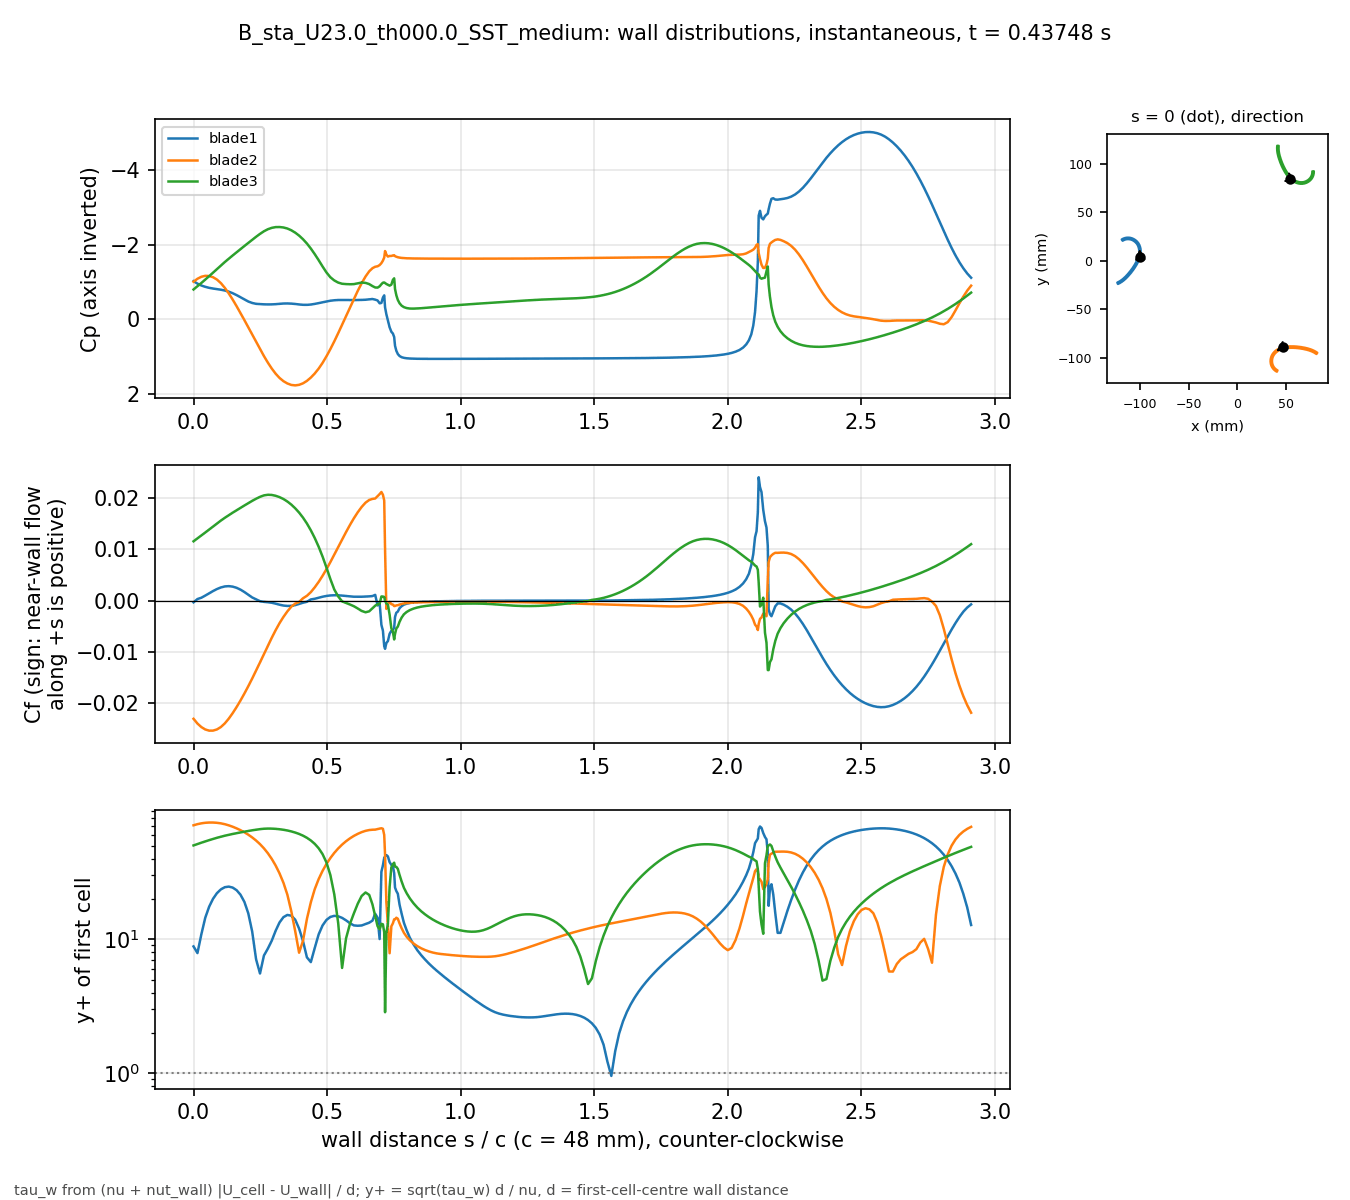

Source data for this figure (header and first rows):
# B_sta_U23.0_th000.0_SST_medium t=0.437…, p_inf=6.56335; Cf signed by near-wall fl…
patch, s_over_c, x_m, y_m, Cp, Cf, yplus, d_first_m
blade1, 0.000000, -0.1001, 0.004132, -1.022, -0.000359, 8.837, 0.0004348
blade1, 0.01465, -0.09993, 0.004813, -0.9539, 0.0002853, 7.878, 0.0004348
blade1, 0.02929, -0.09977, 0.005498, -0.9042, 0.000544, 10.88, 0.0004348
blade1, 0.04394, -0.09964, 0.006189, -0.8685, 0.0009632, 14.48, 0.0004348
blade1, 0.05859, -0.09953, 0.006883, -0.8419, 0.00141, 17.51, 0.0004348
blade1, 0.07323, -0.09944, 0.007581, -0.8226, 0.001851, 20.07, 0.0004348
blade1, 0.08788, -0.09938, 0.008281, -0.8073, 0.002245, 22.1, 0.0004348
blade1, 0.1025, -0.09934, 0.008983, -0.7909, 0.002554, 23.57, 0.0004348
blade1, 0.1172, -0.09934, 0.009686, -0.7693, 0.002751, 24.46, 0.0004348
blade1, 0.1318, -0.09936, 0.01039, -0.7395, 0.002807, 24.71, 0.0004348
blade1, 0.1465, -0.09941, 0.01109, -0.6983, 0.002715, 24.3, 0.0004348
blade1, 0.1611, -0.09948, 0.01179, -0.6477, 0.002485, 23.25, 0.0004348
blade1, 0.1758, -0.09959, 0.01248, -0.5897, 0.002127, 21.51, 0.0004348
blade1, 0.1904, -0.09972, 0.01317, -0.5294, 0.001662, 19.01, 0.0004347
blade1, 0.205, -0.09989, 0.01386, -0.4752, 0.001121, 15.62, 0.0004347
blade1, 0.2197, -0.1001, 0.01453, -0.4362, 0.0005976, 11.4, 0.0004347
blade1, 0.2343, -0.1003, 0.0152, -0.4128, 0.0002301, 7.074, 0.0004347
blade1, 0.249, -0.1006, 0.01585, -0.4053, -0.0001416, 5.548, 0.0004347
blade1, 0.2636, -0.1008, 0.0165, -0.3998, -0.0002619, 7.547, 0.0004347
blade1, 0.2783, -0.1012, 0.01712, -0.397, -0.0003325, 8.503, 0.0004347
blade1, 0.2929, -0.1015, 0.01773, -0.3984, -0.0004362, 9.74, 0.0004347
blade1, 0.3075, -0.1019, 0.01832, -0.4041, -0.0006155, 11.57, 0.0004347
blade1, 0.3222, -0.1023, 0.01888, -0.4133, -0.0008198, 13.35, 0.0004347
blade1, 0.3368, -0.1028, 0.01942, -0.4211, -0.0009829, 14.62, 0.0004347
blade1, 0.3515, -0.1032, 0.01994, -0.4232, -0.001061, 15.19, 0.0004347
blade1, 0.3661, -0.1037, 0.02044, -0.4187, -0.001034, 14.99, 0.0004347
blade1, 0.3808, -0.1043, 0.0209, -0.4092, -0.0009002, 13.99, 0.0004347
blade1, 0.3954, -0.1048, 0.02134, -0.3965, -0.0006625, 12, 0.0004347
blade1, 0.41, -0.1054, 0.02175, -0.3867, -0.0004302, 9.672, 0.0004347
blade1, 0.4247, -0.106, 0.02213, -0.3856, -0.0002466, 7.323, 0.0004347
blade1, 0.4393, -0.1066, 0.02248, -0.3939, 0.0002095, 6.75, 0.0004347
blade1, 0.454, -0.1072, 0.0228, -0.4109, 0.0003398, 8.596, 0.0004347
blade1, 0.4686, -0.1079, 0.02308, -0.433, 0.000543, 10.87, 0.0004347
blade1, 0.4833, -0.1085, 0.02332, -0.4565, 0.0007385, 12.67, 0.0004347
blade1, 0.4979, -0.1092, 0.02353, -0.4786, 0.0008934, 13.94, 0.0004347
blade1, 0.5125, -0.1099, 0.02371, -0.4963, 0.0009901, 14.67, 0.0004347
blade1, 0.5272, -0.1106, 0.02384, -0.5086, 0.001027, 14.94, 0.0004347
blade1, 0.5418, -0.1113, 0.02394, -0.5151, 0.001012, 14.83, 0.0004347
blade1, 0.5565, -0.112, 0.02399, -0.517, 0.0009583, 14.44, 0.0004347
blade1, 0.5711, -0.1127, 0.02401, -0.5161, 0.0008807, 13.84, 0.0004347
blade1, 0.5857, -0.1134, 0.02398, -0.5141, 0.0007977, 13.17, 0.0004347
blade1, 0.6004, -0.1141, 0.02391, -0.5131, 0.0007397, 12.68, 0.0004347
blade1, 0.615, -0.1148, 0.0238, -0.5146, 0.0007308, 12.61, 0.0004347
blade1, 0.6297, -0.1154, 0.02365, -0.5183, 0.0007379, 12.67, 0.0004346
blade1, 0.6443, -0.1161, 0.02346, -0.5227, 0.0007745, 12.98, 0.0004347
blade1, 0.658, -0.1167, 0.02325, -0.5329, 0.0008118, 13.29, 0.0004347
blade1, 0.6701, -0.1173, 0.02303, -0.5421, 0.0008701, 13.76, 0.0004347
blade1, 0.6804, -0.1177, 0.02283, -0.5249, 0.001102, 15.48, 0.0004347
blade1, 0.6894, -0.1181, 0.02264, -0.503, -0.0009661, 14.47, 0.0004341
blade1, 0.697, -0.1184, 0.02246, -0.4273, -0.0004657, 10.03, 0.0004332
blade1, 0.7036, -0.1187, 0.02231, -0.4367, -0.004746, 31.89, 0.0004316
blade1, 0.7093, -0.119, 0.02217, -0.5812, -0.005879, 35.6, 0.0004328
blade1, 0.7142, -0.1192, 0.02204, -0.6407, -0.008921, 40.58, 0.0004005
blade1, 0.7174, -0.1192, 0.0219, -0.3173, -0.009431, 41.44, 0.0003977
blade1, 0.7223, -0.1191, 0.0217, -0.1309, -0.008298, 42.49, 0.0004348
blade1, 0.728, -0.1189, 0.02147, 0.03459, -0.007924, 41.52, 0.0004348
blade1, 0.7344, -0.1187, 0.02121, 0.2169, -0.0065, 37.61, 0.0004348
blade1, 0.7409, -0.1186, 0.02095, 0.3357, -0.005915, 35.88, 0.0004348
blade1, 0.7466, -0.1184, 0.02072, 0.3821, -0.005735, 35.33, 0.0004348
... 613 more rows
